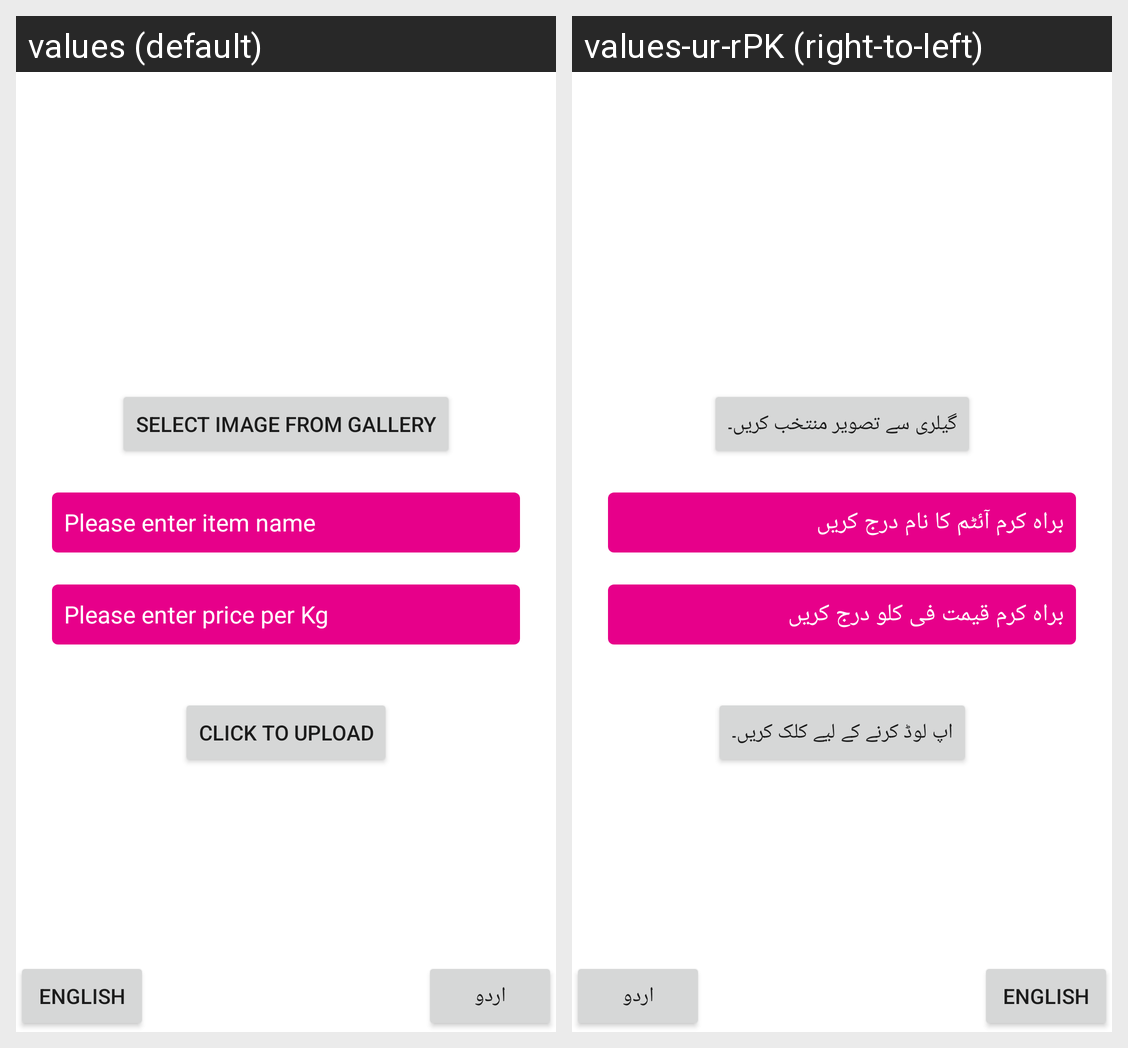

Translations of the strings shown on this Android screen, per locale in the grid:
Android screen res/layout/fragment_post.xml rendered under 2 locales, left to right: values (default), values-ur-rPK (right-to-left). Device: Nexus 5 (rendered at 1080×1920; each locale shown at half size, 540×960, under a caption strip naming it); theme Theme.FruitSabziMandi.
Strings drawn on this screen, with the default value and each locale's value (text and hints the layout hard-codes, and strings that could not be matched under every locale, appear in the picture but are not listed):

select
  values: Select Image from Gallery
  values-ur-rPK: گیلری سے تصویر منتخب کریں۔

Title
  values: Please enter item name
  values-ur-rPK: براہ کرم آئٹم کا نام درج کریں

Price
  values: Please enter price per Kg
  values-ur-rPK: براہ کرم قیمت فی کلو درج کریں

English
  values: English
  values-ur-rPK: English

Urdu
  values: اردو
  values-ur-rPK: اردو

upload
  values: Click to upload
  values-ur-rPK: اپ لوڈ کرنے کے لیے کلک کریں۔
